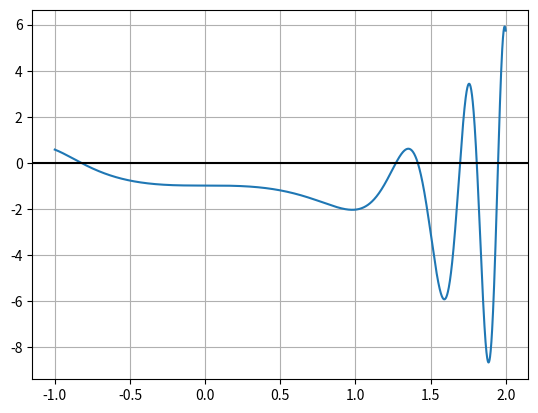

Write the Python code that produced this figure.
import matplotlib.pyplot as plt
import numpy as np


def f(x):
    return 2.020 ** (-1 * x ** 3) - (x ** 3 * np.cos(x ** 4)) - 1.984


def plot_graph():
    t = np.arange(-1., 2., 0.001)
    fig, ax = plt.subplots()
    ax.plot(t, f(t))
    ax.grid(True, which='both')
    ax.axhline(y=0, color='k')
    plt.show()


# 1st Root: .85 ; Range: .05
def bisection_method(guess, delta):
    a = guess - delta
    b = guess + delta

    xn = 0
    poss_root_val = 10

    while abs(poss_root_val) > .0001:
        xn = (a + b)/2
        poss_root_val = f(xn)
        if abs(poss_root_val) < .0001:
            return xn
        if f(a)*f(xn) >= 0:
            a = xn
        elif f(b)*f(xn) >= 0:
            b = xn

    return xn


# 1st Root: -0.85 ; Range: .05
# 2nd Root: 1.26 ; Range: .02
# 3rd Root: 1.42 ; Range: .02
# 4th Root: 1.68 ; Range: .02
# 5th Root: 1.80 ; Range: .02
# 6th Root: 1.94 ; Range: .02
def main():

    print(bisection_method(-0.85, .05))
    print(bisection_method(1.26, .02))
    print(bisection_method(1.42, .02))
    print(bisection_method(1.68, .02))
    print(bisection_method(1.80, .02))
    print(bisection_method(1.94, .02))

    plot_graph()


main()
